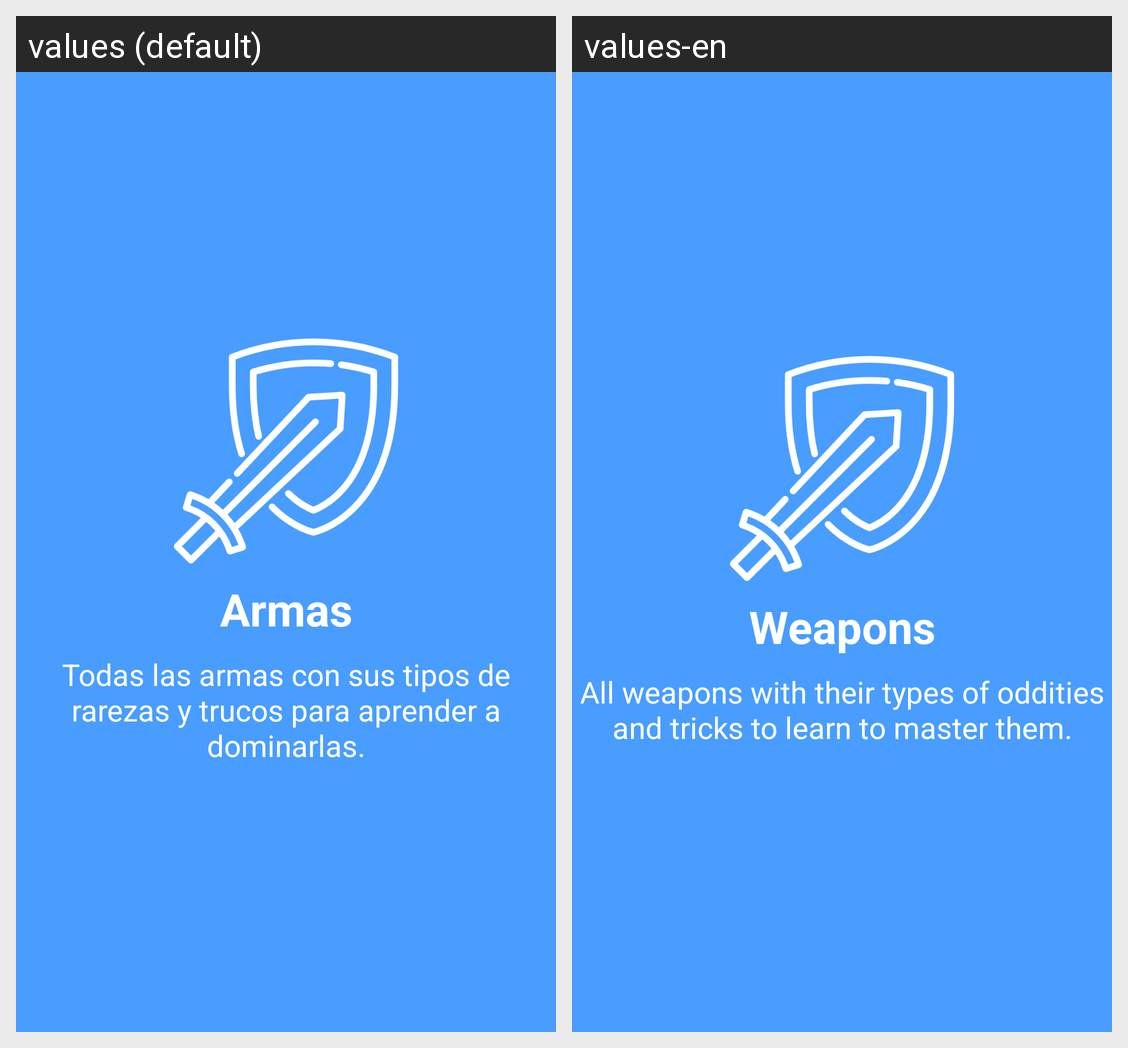

Translations of the strings shown on this Android screen, per locale in the grid:
Android screen res/layout/slider_3.xml rendered under 2 locales, left to right: values (default), values-en. Device: Nexus 5 (rendered at 1080×1920; each locale shown at half size, 540×960, under a caption strip naming it); theme AppTheme.
Strings drawn on this screen, with the default value and each locale's value (text and hints the layout hard-codes, and strings that could not be matched under every locale, appear in the picture but are not listed):

armas
  values: Armas
  values-en: Weapons

armas_desc
  values: Todas las armas con sus tipos de rarezas y trucos para aprender a dominarlas.
  values-en: All weapons with their types of oddities and tricks to learn to master them.
